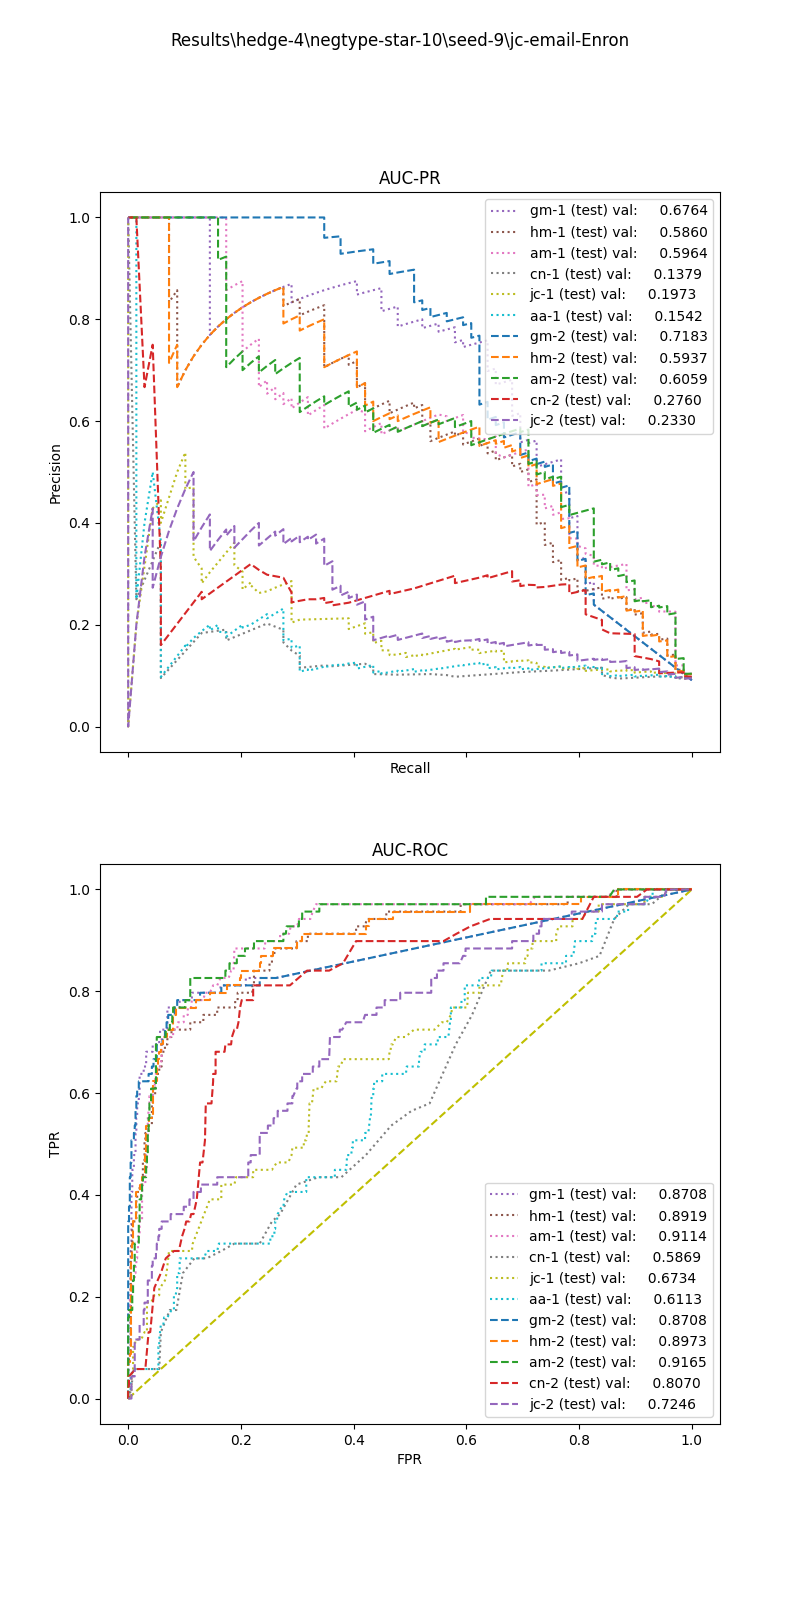

Values plotted in this chart, from the file beside it:
, input_dim1, pred_dim1, input_dim2, pred_dim2, input_dim3, pred_dim3, label
0, 4.875, 0.0, 0.1429, 0.0, , , 1.0
1, 8.972, 0.0, 0.03509, 0.0, , , 1.0
2, 2.612, 0.0, 0.125, 0.0, , , 1.0
3, 6.236, 0.0, 0.01075, 0.0, , , 1.0
4, 1.637, 0.0, 0.0, 0.0, , , 1.0
5, 3.675, 0.0, 0.0, 0.0, , , 1.0
6, 4.902, 0.0, 0.03226, 0.0, , , 1.0
7, 3.972, 0.0, 0.0, 0.0, , , 1.0
8, 8.261, 0.0, 0.06061, 0.0, , , 1.0
9, 2.975, 0.0, 0.1176, 0.0, , , 1.0
10, 4.902, 0.0, 0.07692, 0.0, , , 1.0
11, 5.152, 0.0, 0.05882, 0.0, , , 1.0
12, 6.325, 0.0, 0.07143, 0.0, , , 1.0
13, 4.113, 0.0, 0.02326, 0.0, , , 1.0
14, 4.376, 0.0, 0.1111, 0.0, , , 1.0
15, 8.136, 0.0, 0.0625, 0.0, , , 1.0
16, 3.79, 0.0, 0.02041, 0.0, , , 1.0
17, 4.001, 0.0, 0.0, 0.0, , , 1.0
18, 4.018, 0.0, 0.09524, 0.0, , , 1.0
19, 2.158, 0.0, 0.125, 0.0, , , 1.0
20, 11.82, 0.0, 0.03704, 0.0, , , 1.0
21, 5.012, 0.0, 0.04545, 0.0, , , 1.0
22, 8.842, 0.0, 0.04082, 0.0, , , 1.0
23, 6.049, 0.0, 0.0, 0.0, , , 1.0
24, 1.149, 0.0, 0.0, 0.0, , , 1.0
25, 8.271, 0.0, 0.07143, 0.0, , , 1.0
26, 8.456, 0.0, 0.03846, 0.0, , , 1.0
27, 8.136, 0.0, 0.05263, 0.0, , , 1.0
28, 3.776, 0.0, 0.08333, 0.0, , , 1.0
29, 12.37, 0.0, 0.04651, 0.0, , , 1.0
30, 1.885, 0.0, 0.125, 0.0, , , 1.0
31, 4.829, 0.0, 0.1176, 0.0, , , 1.0
32, 4.875, 0.0, 0.1111, 0.0, , , 1.0
33, 8.972, 0.0, 0.04444, 0.0, , , 1.0
34, 8.972, 0.0, 0.03509, 0.0, , , 1.0
35, 4.875, 0.0, 0.125, 0.0, , , 1.0
36, 7.416, 0.0, 0.05128, 0.0, , , 1.0
37, 6.07, 0.0, 0.05128, 0.0, , , 1.0
38, 6.01, 0.0, 0.08333, 0.0, , , 1.0
39, 7.195, 0.0, 0.0, 0.0, , , 1.0
40, 3.492, 0.0, 0.09091, 0.0, , , 1.0
41, 5.152, 0.0, 0.05882, 0.0, , , 1.0
42, 2.566, 0.0, 0.0, 0.0, , , 1.0
43, 4.018, 0.0, 0.1111, 0.0, , , 1.0
44, 8.2, 0.0, 0.04167, 0.0, , , 1.0
45, 5.116, 0.0, 0.03704, 0.0, , , 1.0
46, 4.503, 0.0, 0.1, 0.0, , , 1.0
47, 2.163, 0.0, 0.0, 0.0, , , 1.0
48, 8.738, 0.0, 0.03571, 0.0, , , 1.0
49, 4.375, 0.0, 0.07407, 0.0, , , 1.0
50, 6.168, 0.0, 0.01099, 0.0, , , 1.0
51, 4.345, 0.0, 0.125, 0.0, , , 1.0
52, 8.822, 0.0, 0.05263, 0.0, , , 1.0
53, 5.301, 0.0, 0.0303, 0.0, , , 1.0
54, 4.81, 0.0, 0.02326, 0.0, , , 1.0
55, 5.707, 0.0, 0.0, 0.0, , , 1.0
56, 8.271, 0.0, 0.06452, 0.0, , , 1.0
57, 12.12, 0.0, 0.03125, 0.0, , , 1.0
58, 1.026, 0.0, 0.0, 0.0, , , 1.0
59, 2.547, 0.0, 0.0, 0.0, , , 1.0
... 699 more rows
